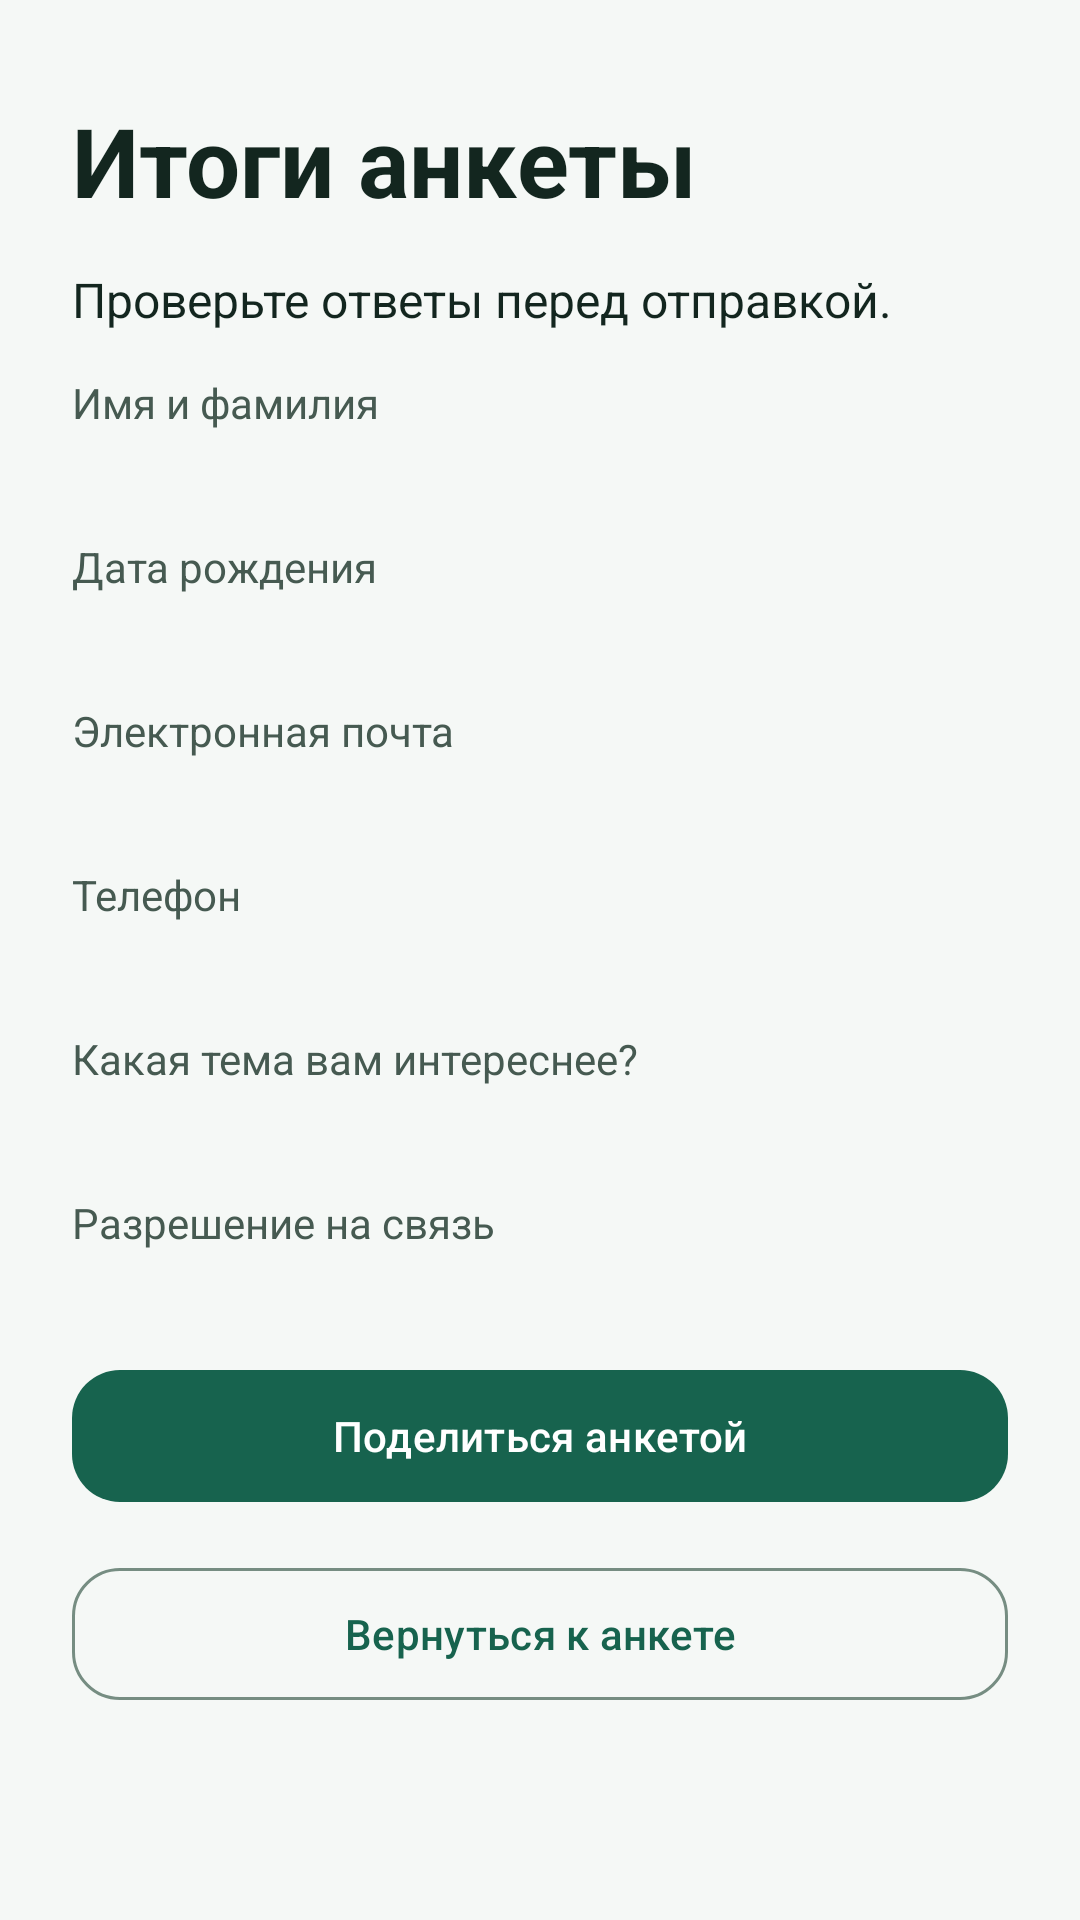

Layout XML and referenced resources for this Android screen:
<!-- AndroidManifest.xml: application theme Theme.Survey -->
<!-- res/layout/activity_summary.xml -->
<?xml version="1.0" encoding="utf-8"?>
<ScrollView xmlns:android="http://schemas.android.com/apk/res/android"
    xmlns:app="http://schemas.android.com/apk/res-auto"
    android:layout_width="match_parent"
    android:layout_height="match_parent"
    android:background="@color/page"
    android:fillViewport="true"
    android:clipToPadding="false">

    <LinearLayout
        android:id="@+id/content"
        android:layout_width="match_parent"
        android:layout_height="wrap_content"
        android:focusableInTouchMode="true"
        android:orientation="vertical"
        android:paddingStart="@dimen/page_padding"
        android:paddingTop="@dimen/top_padding"
        android:paddingEnd="@dimen/page_padding"
        android:paddingBottom="@dimen/page_padding">

        <TextView
            android:id="@+id/title"
            style="@style/SurveyTitle"
            android:text="@string/summary_title" />

        <TextView
            android:id="@+id/description"
            style="@style/SurveyBody"
            android:layout_marginTop="@dimen/field_gap"
            android:text="@string/summary_description" />

        <TextView
            android:id="@+id/label_name"
            style="@style/SurveyCaption"
            android:layout_marginTop="@dimen/field_gap"
            android:text="@string/name" />

        <TextView
            android:id="@+id/value_name"
            style="@style/SurveyBody"
            android:textIsSelectable="true" />

        <TextView
            android:id="@+id/label_birth"
            style="@style/SurveyCaption"
            android:layout_marginTop="@dimen/field_gap"
            android:text="@string/birth" />

        <TextView
            android:id="@+id/value_birth"
            style="@style/SurveyBody"
            android:textIsSelectable="true" />

        <TextView
            android:id="@+id/label_email"
            style="@style/SurveyCaption"
            android:layout_marginTop="@dimen/field_gap"
            android:text="@string/email" />

        <TextView
            android:id="@+id/value_email"
            style="@style/SurveyBody"
            android:textIsSelectable="true" />

        <TextView
            android:id="@+id/label_phone"
            style="@style/SurveyCaption"
            android:layout_marginTop="@dimen/field_gap"
            android:text="@string/phone" />

        <TextView
            android:id="@+id/value_phone"
            style="@style/SurveyBody"
            android:textIsSelectable="true" />

        <TextView
            android:id="@+id/label_topic"
            style="@style/SurveyCaption"
            android:layout_marginTop="@dimen/field_gap"
            android:text="@string/topic" />

        <TextView
            android:id="@+id/value_topic"
            style="@style/SurveyBody"
            android:textIsSelectable="true" />

        <TextView
            android:id="@+id/label_contact"
            style="@style/SurveyCaption"
            android:layout_marginTop="@dimen/field_gap"
            android:text="@string/summary_contact" />

        <TextView
            android:id="@+id/value_contact"
            style="@style/SurveyBody"
            android:textIsSelectable="true" />

        <com.google.android.material.button.MaterialButton
            android:id="@+id/btn_share"
            style="@style/SurveyButton"
            android:layout_marginTop="@dimen/field_gap"
            android:text="@string/share" />

        <com.google.android.material.button.MaterialButton
            android:id="@+id/btn_edit"
            style="@style/SurveySecondaryButton"
            android:layout_marginTop="@dimen/field_gap"
            android:text="@string/edit" />
    </LinearLayout>
</ScrollView>
<!-- resources referenced by this layout -->
<resources>
  <color name="page">#F5F8F6</color>
  <dimen name="field_gap">14dp</dimen>
  <dimen name="page_padding">24dp</dimen>
  <dimen name="top_padding">32dp</dimen>
  <string name="birth">Дата рождения</string>
  <string name="edit">Вернуться к анкете</string>
  <string name="email">Электронная почта</string>
  <string name="name">Имя и фамилия</string>
  <string name="phone">Телефон</string>
  <string name="share">Поделиться анкетой</string>
  <string name="summary_contact">Разрешение на связь</string>
  <string name="summary_description">Проверьте ответы перед отправкой.</string>
  <string name="summary_title">Итоги анкеты</string>
  <string name="topic">Какая тема вам интереснее?</string>
  <style name="SurveyBody">
          <item name="android:layout_width">match_parent</item>
          <item name="android:layout_height">wrap_content</item>
          <item name="android:textSize">@dimen/body_size</item>
          <item name="android:textColor">?attr/colorOnSurface</item>
      </style>
  <style name="SurveyButton" parent="Widget.Material3.Button">
          <item name="android:layout_width">match_parent</item>
          <item name="android:layout_height">wrap_content</item>
          <item name="android:minHeight">@dimen/button_height</item>
          <item name="cornerRadius">@dimen/corner_size</item>
      </style>
  <style name="SurveyCaption" parent="SurveyBody">
          <item name="android:textSize">@dimen/caption_size</item>
          <item name="android:textColor">?attr/colorOnSurfaceVariant</item>
      </style>
  <style name="SurveySecondaryButton" parent="Widget.Material3.Button.OutlinedButton">
          <item name="android:layout_width">match_parent</item>
          <item name="android:layout_height">wrap_content</item>
          <item name="android:minHeight">@dimen/button_height</item>
          <item name="cornerRadius">@dimen/corner_size</item>
      </style>
  <style name="SurveyTitle">
          <item name="android:layout_width">match_parent</item>
          <item name="android:layout_height">wrap_content</item>
          <item name="android:textSize">@dimen/title_size</item>
          <item name="android:textColor">?attr/colorOnSurface</item>
          <item name="android:textStyle">bold</item>
      </style>
  <style name="Theme.Survey" parent="Theme.Material3.DayNight.NoActionBar">
          <item name="android:windowBackground">@color/page</item>
          <item name="android:colorBackground">@color/page</item>
          <item name="colorSurface">@color/surface</item>
          <item name="colorOnSurface">@color/ink</item>
          <item name="colorOnSurfaceVariant">@color/muted</item>
          <item name="colorPrimary">@color/accent</item>
          <item name="colorOnPrimary">@color/on_accent</item>
          <item name="colorOutline">@color/outline</item>
      </style>
  <dimen name="body_size">16sp</dimen>
  <dimen name="button_height">52dp</dimen>
  <dimen name="corner_size">16dp</dimen>
  <dimen name="caption_size">14sp</dimen>
  <dimen name="title_size">32sp</dimen>
  <color name="surface">#FFFFFF</color>
  <color name="ink">#13261F</color>
  <color name="muted">#465A51</color>
  <color name="accent">#17634E</color>
  <color name="on_accent">#FFFFFF</color>
  <color name="outline">#768D82</color>
</resources>
